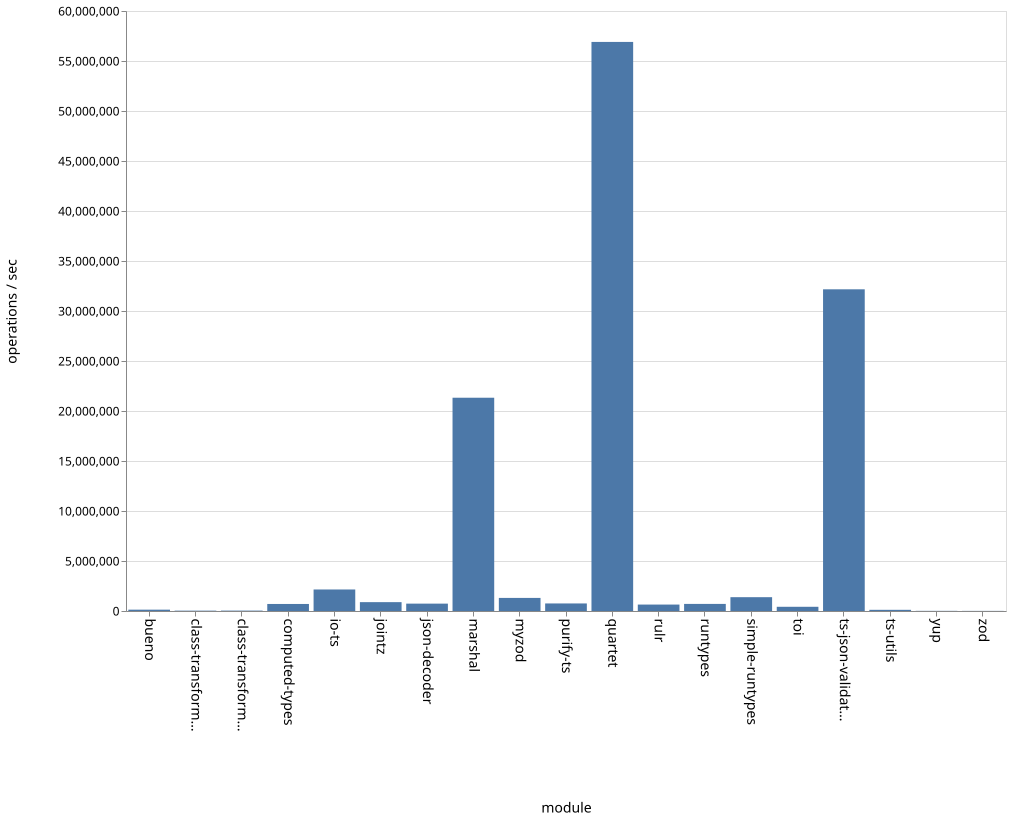

The data file committed next to this chart (first rows):
name, ops
bueno, 133219
class-transformer-validator-async, 35354
class-transformer-validator-sync, 39938
computed-types, 703197
io-ts, 2151452
jointz, 886079
json-decoder, 737279
marshal, 21327280
myzod, 1308444
purify-ts, 754985
quartet, 56907389
rulr, 643323
runtypes, 708879
simple-runtypes, 1381503
toi, 421119
ts-json-validator, 32168683
ts-utils, 117462
yup, 14935
zod, 10903
